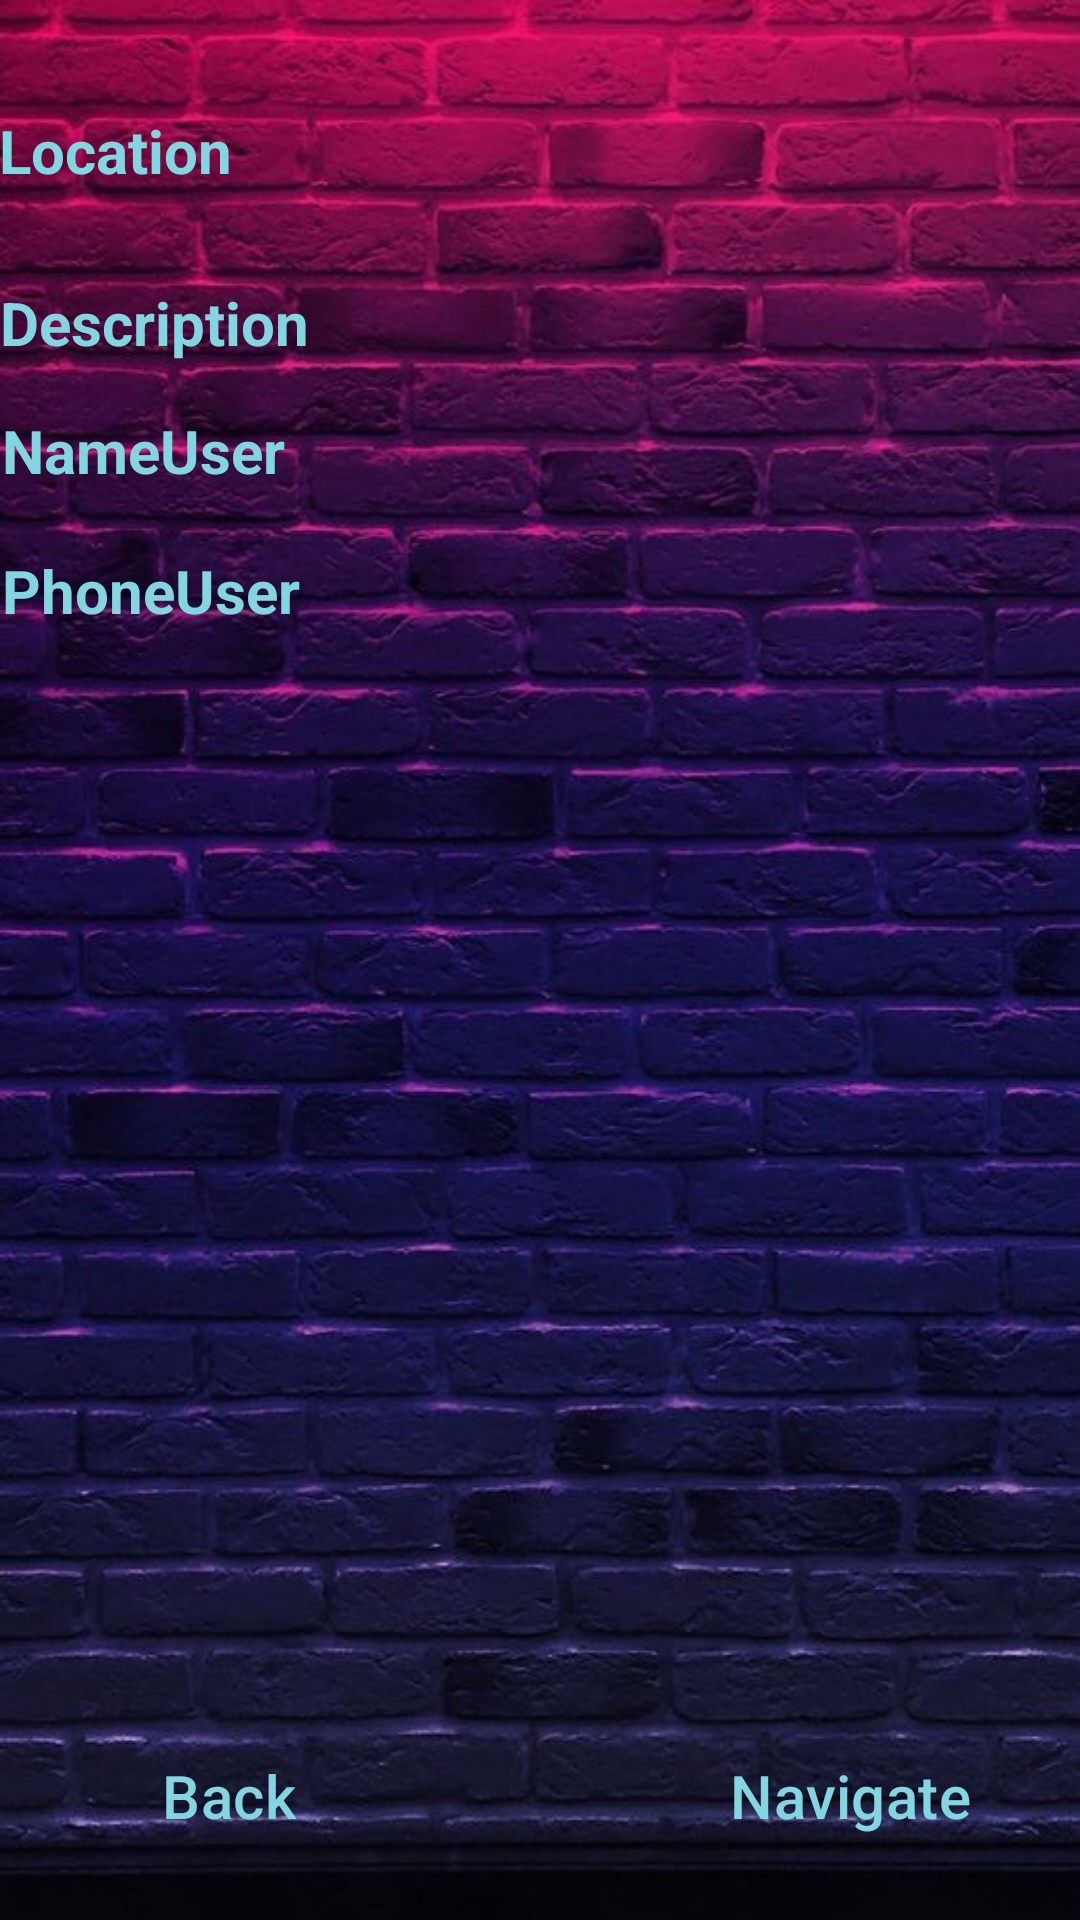

Reconstruct the res/layout file that produces this screen, plus the resources it refers to.
<!-- AndroidManifest.xml: application theme Theme.FixServices -->
<!-- res/layout/fragment_present_request.xml -->
<?xml version="1.0" encoding="utf-8"?>
<androidx.constraintlayout.widget.ConstraintLayout xmlns:android="http://schemas.android.com/apk/res/android"
    xmlns:app="http://schemas.android.com/apk/res-auto"
    xmlns:tools="http://schemas.android.com/tools"
    android:layout_width="match_parent"
    android:layout_height="match_parent"
    android:background="@drawable/wal"
    android:orientation="vertical"
    tools:context=".fragments.PresentRequestFragment">

    <TextView
        android:id="@+id/textViewTitle"
        android:layout_width="286dp"
        android:layout_height="37dp"
        android:textColor="#83D6E1"
        android:textColorHint="#83D6E1"
        android:textSize="20dp"
        android:textStyle="bold"
        app:layout_constraintBottom_toBottomOf="parent"
        app:layout_constraintEnd_toEndOf="parent"
        app:layout_constraintHorizontal_bias="0.6"
        app:layout_constraintStart_toStartOf="parent"
        app:layout_constraintTop_toTopOf="parent"
        app:layout_constraintVertical_bias="0.0" />

    <TextView
        android:id="@+id/textViewPhoneUser"
        android:layout_width="359dp"
        android:layout_height="58dp"
        android:text="PhoneUser"
        android:textColor="#83D6E1"
        android:textColorHint="#83D6E1"
        android:textSize="20dp"
        android:textStyle="bold"
        app:layout_constraintBottom_toBottomOf="parent"
        app:layout_constraintEnd_toEndOf="parent"
        app:layout_constraintStart_toStartOf="parent"
        app:layout_constraintTop_toTopOf="parent"
        app:layout_constraintVertical_bias="0.315" />

    <TextView
        android:id="@+id/textViewLocation"
        android:layout_width="362dp"
        android:layout_height="75dp"
        android:text="Location"
        android:textColor="#83D6E1"
        android:textColorHint="#83D6E1"
        android:textSize="20dp"
        android:textStyle="bold"
        app:layout_constraintBottom_toBottomOf="parent"
        app:layout_constraintEnd_toEndOf="parent"
        app:layout_constraintHorizontal_bias="0.469"
        app:layout_constraintStart_toStartOf="parent"
        app:layout_constraintTop_toTopOf="parent"
        app:layout_constraintVertical_bias="0.065" />

    <TextView
        android:id="@+id/textViewNameUser"
        android:layout_width="359dp"
        android:layout_height="54dp"
        android:text="NameUser"
        android:textColor="#83D6E1"
        android:textColorHint="#83D6E1"
        android:textSize="20dp"
        android:textStyle="bold"
        app:layout_constraintBottom_toBottomOf="parent"
        app:layout_constraintEnd_toEndOf="parent"
        app:layout_constraintStart_toStartOf="parent"
        app:layout_constraintTop_toTopOf="parent"
        app:layout_constraintVertical_bias="0.233" />

    <TextView
        android:id="@+id/textViewDescription"
        android:layout_width="361dp"
        android:layout_height="48dp"
        android:text="Description"
        android:textColor="#83D6E1"
        android:textColorHint="#83D6E1"
        android:textSize="20dp"
        android:textStyle="bold"
        app:layout_constraintBottom_toBottomOf="parent"
        app:layout_constraintEnd_toEndOf="parent"
        app:layout_constraintHorizontal_bias="0.48"
        app:layout_constraintStart_toStartOf="parent"
        app:layout_constraintTop_toTopOf="parent"
        app:layout_constraintVertical_bias="0.159" />

    <Button
        android:id="@+id/backBtn"
        style="@style/Widget.Material3.Button.IconButton.Outlined"
        android:layout_width="114dp"
        android:layout_height="55dp"
        android:text="Back"
        android:textColor="#83D6E1"
        android:textSize="20sp"
        app:layout_constraintBottom_toBottomOf="parent"
        app:layout_constraintEnd_toEndOf="parent"
        app:layout_constraintHorizontal_bias="0.077"
        app:layout_constraintStart_toStartOf="parent"
        app:layout_constraintTop_toTopOf="parent"
        app:layout_constraintVertical_bias="0.976"
        app:strokeColor="#83D6E1"
        app:strokeWidth="3dp" />

    <Button
        android:id="@+id/navigateBtn"
        style="@style/Widget.Material3.Button.IconButton.Outlined"
        android:layout_width="114dp"
        android:layout_height="55dp"
        android:text="Navigate"
        android:textColor="#83D6E1"
        android:textSize="20sp"
        app:layout_constraintBottom_toBottomOf="parent"
        app:layout_constraintEnd_toEndOf="parent"
        app:layout_constraintHorizontal_bias="0.92"
        app:layout_constraintStart_toStartOf="parent"
        app:layout_constraintTop_toTopOf="parent"
        app:layout_constraintVertical_bias="0.976"
        app:strokeColor="#83D6E1"
        app:strokeWidth="3dp" />

</androidx.constraintlayout.widget.ConstraintLayout>
<!-- resources referenced by this layout -->
<resources>
  <!-- drawable wal: jpg bitmap (drawable, 77919 bytes) -->
  <style name="Theme.FixServices" parent="Base.Theme.FixServices" />
  <style name="Base.Theme.FixServices" parent="Theme.Material3.DayNight.NoActionBar">
          
          
      </style>
</resources>
